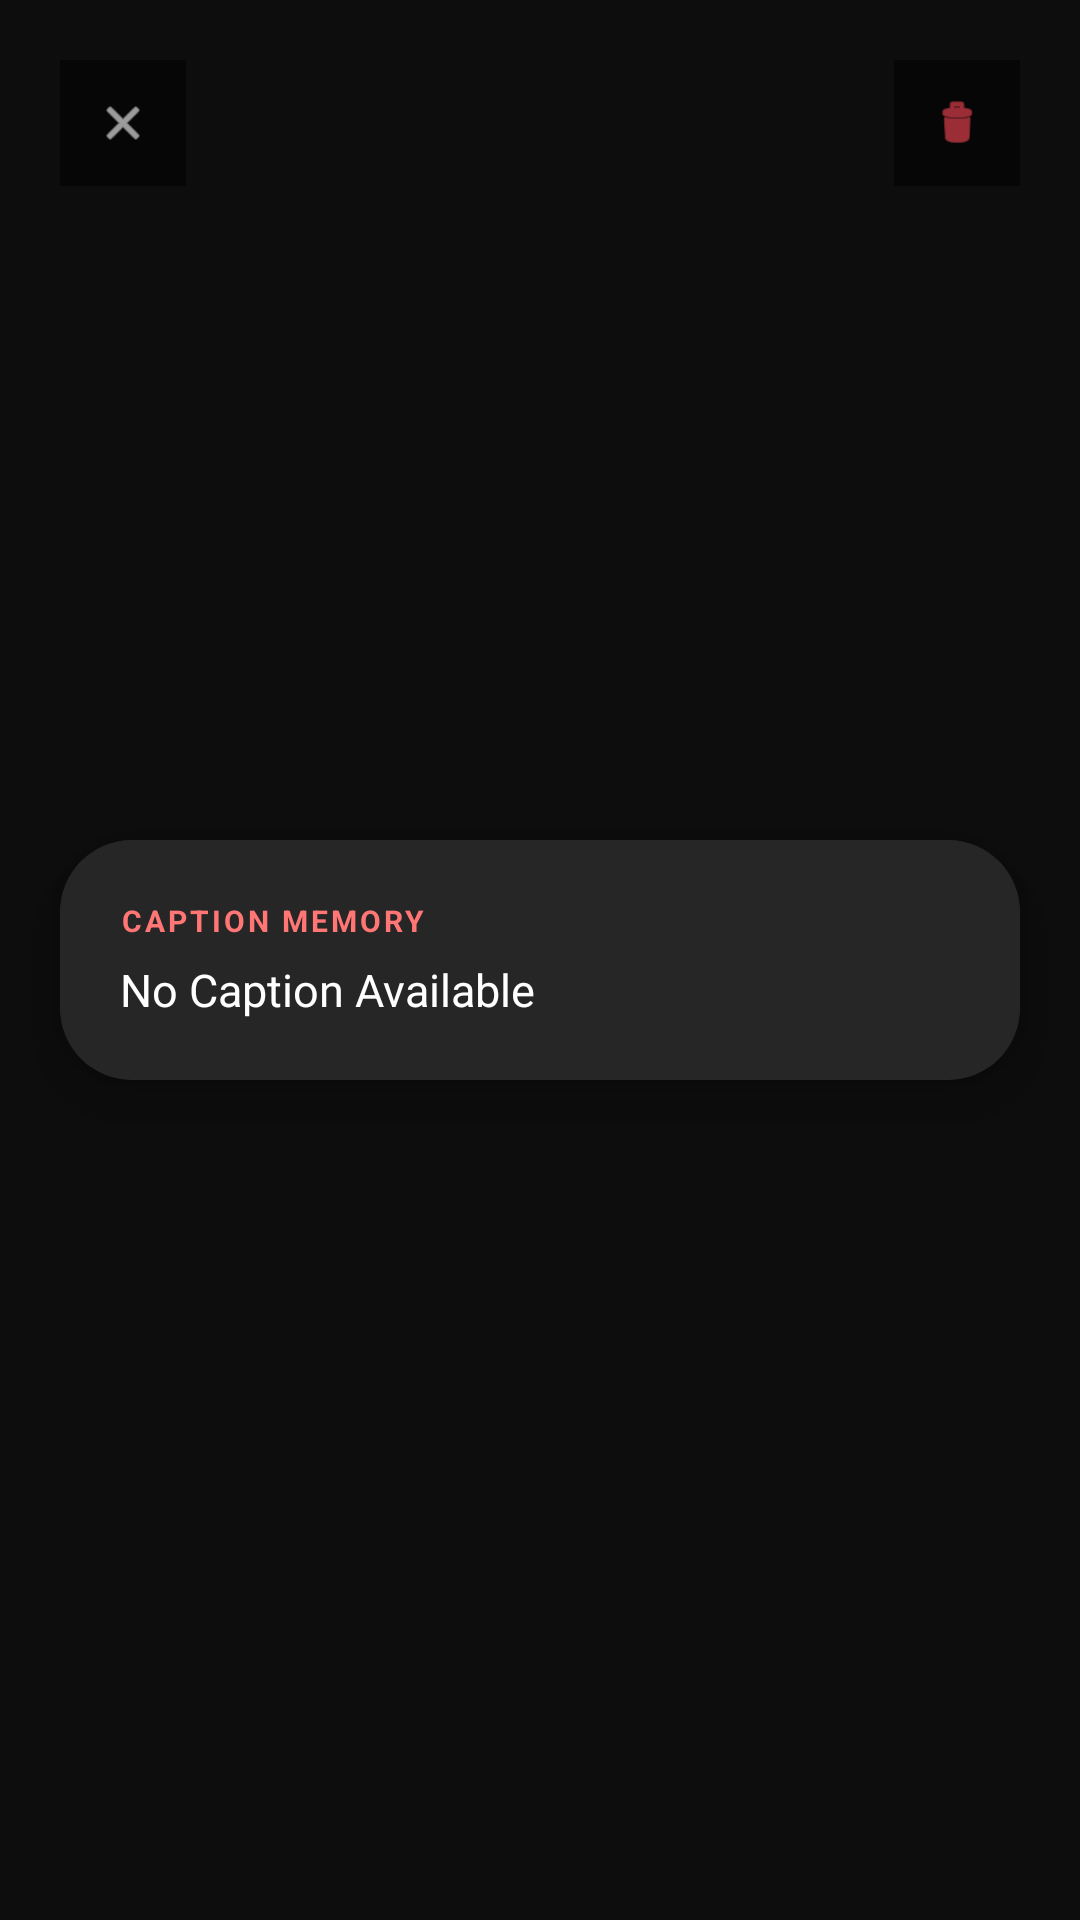

Reconstruct the res/layout file that produces this screen, plus the resources it refers to.
<!-- AndroidManifest.xml: application theme Theme.XIHub -->
<!-- res/layout/dialog_preview_image.xml -->
<?xml version="1.0" encoding="utf-8"?>
<RelativeLayout xmlns:android="http://schemas.android.com/apk/res/android"
    xmlns:app="http://schemas.android.com/apk/res-auto"
    android:layout_width="match_parent"
    android:layout_height="match_parent"
    android:background="#F2000000"> <androidx.cardview.widget.CardView
    android:layout_width="match_parent"
    android:layout_height="wrap_content"
    android:layout_centerInParent="true"
    android:layout_marginHorizontal="20dp"
    app:cardCornerRadius="24dp"
    app:cardBackgroundColor="#1A1A1A"
    app:cardElevation="12dp">

    <LinearLayout
        android:layout_width="match_parent"
        android:layout_height="wrap_content"
        android:orientation="vertical">

        <ImageView
            android:id="@+id/ivFullPreview"
            android:layout_width="match_parent"
            android:layout_height="wrap_content"
            android:adjustViewBounds="true"
            android:maxHeight="420dp"
            android:scaleType="fitCenter" />

        <LinearLayout
            android:layout_width="match_parent"
            android:layout_height="wrap_content"
            android:orientation="vertical"
            android:background="#262626"
            android:padding="20dp">

            <TextView
                android:layout_width="wrap_content"
                android:layout_height="wrap_content"
                android:text="CAPTION MEMORY"
                android:textSize="10sp"
                android:textColor="#FF7675"
                android:textStyle="bold"
                android:letterSpacing="0.1" />

            <TextView
                android:id="@+id/tvPreviewCaption"
                android:layout_width="match_parent"
                android:layout_height="wrap_content"
                android:layout_marginTop="6dp"
                android:text="No Caption Available"
                android:textColor="@color/white"
                android:textSize="15sp"
                android:lineSpacingMultiplier="1.2" />
        </LinearLayout>
    </LinearLayout>
</androidx.cardview.widget.CardView>

    <RelativeLayout
        android:id="@+id/rlTopBar"
        android:layout_width="match_parent"
        android:layout_height="wrap_content"
        android:padding="20dp"
        android:layout_alignParentTop="true">

        <ImageView
            android:id="@+id/btnDismissDialog"
            android:layout_width="42dp"
            android:layout_height="42dp"
            android:layout_alignParentStart="true"
            android:background="@android:drawable/screen_background_dark_transparent"
            android:padding="12dp"
            android:src="@android:drawable/ic_menu_close_clear_cancel"
            app:tint="@color/white" />

        <ImageView
            android:id="@+id/btnDeleteImage"
            android:layout_width="42dp"
            android:layout_height="42dp"
            android:layout_alignParentEnd="true"
            android:background="@android:drawable/screen_background_dark_transparent"
            android:padding="12dp"
            android:src="@android:drawable/ic_menu_delete"
            app:tint="#FF4757" />
    </RelativeLayout>

</RelativeLayout>
<!-- resources referenced by this layout -->
<resources>
  <color name="white">#FFFFFF</color>
  <style name="Theme.XIHub" parent="Theme.MaterialComponents.DayNight.NoActionBar">
          <item name="colorPrimary">@color/primary_red</item>
          <item name="colorPrimaryDark">@color/primary_red_dark</item>
          <item name="colorAccent">@color/primary_red</item>
          <item name="android:windowBackground">@color/white</item>
          <item name="android:statusBarColor">@color/white</item>
          <item name="android:windowLightStatusBar">true</item>
      </style>
  <color name="primary_red">#C0392B</color>
  <color name="primary_red_dark">#A93226</color>
</resources>
